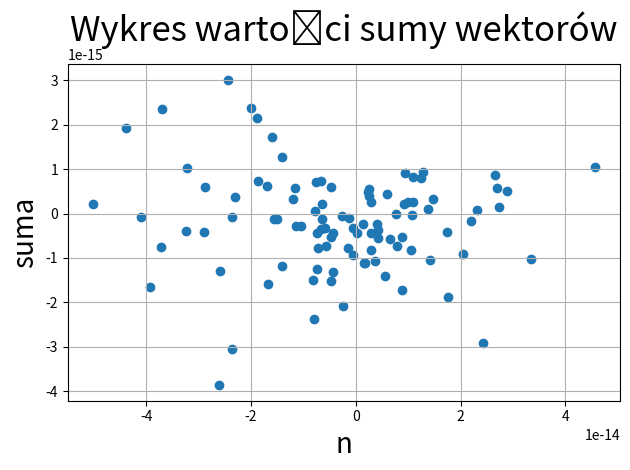

Reproduce this figure in Python. (Note: this script raises an exception after producing the figure.)
import math
import numpy as np
import matplotlib.pyplot as plt

def calculate_polygon_circumference(n):
    teta = 2 * math.pi / n
    w = []
    w.append(np.array([math.cos(teta) - 1, math.sin(teta) + 0]))
    pomoc = np.array([[math.cos(teta), -math.sin(teta)], 
                      [math.sin(teta), math.cos(teta)]])
    for i in range(1, n):
        w.append(pomoc @ w[i-1].transpose())    
    suma_wektorow = np.sum(w, axis=0)
    return suma_wektorow


sum = calculate_polygon_circumference(5)
print(5, sum)

for i in range(10, 200, 20):
    sum = calculate_polygon_circumference(i)
    print(i, sum)

for i in range(200, 1200, 200):
    sum = calculate_polygon_circumference(i)
    print(i, sum)

x = []
y = []
for i in range(10, 1000, 10):
    sum = calculate_polygon_circumference(i)
    x.append(sum[0])
    y.append(sum[1])

plt.scatter(x, y)
plt.title('Wykres wartości sumy wektorów', fontsize=25)
plt.xlabel('n', fontsize=20)
plt.ylabel('suma', fontsize=20)
plt.grid(True)
plt.tight_layout()
plt.savefig('images/h2.png')
plt.show()